Image classification data set "featureExtraction" (dew54/marble on GitHub). Class labels (2): larvae, planktons.

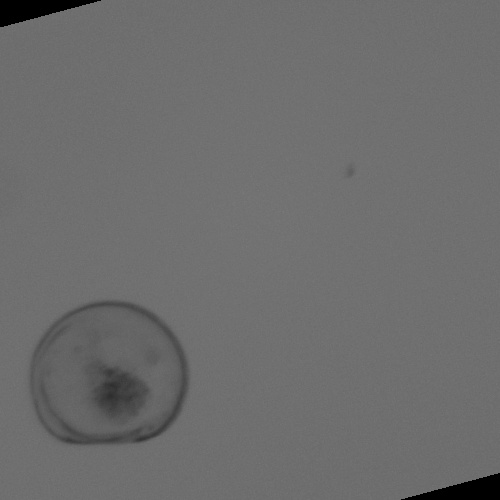
Label: larvae

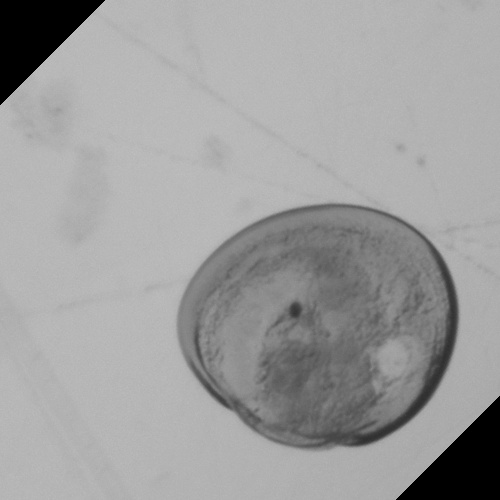
Label: larvae

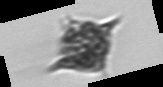
Label: planktons

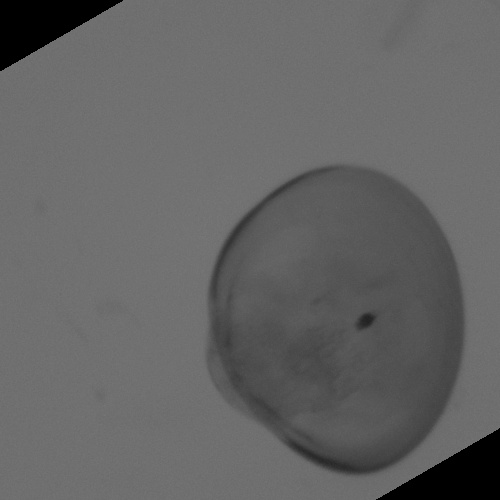
Label: larvae

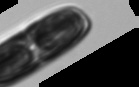
Label: planktons

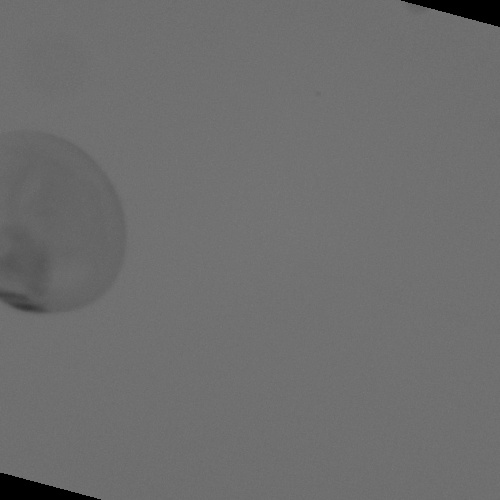
Label: larvae
